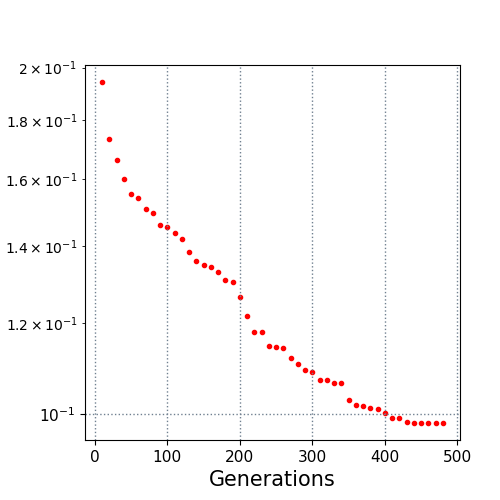

Source data for this figure (header and first rows):
10.0, 0.19427
20.0, 0.1735
30.0, 0.1663
40.0, 0.1601
50.0, 0.1553
60.0, 0.1541
70.0, 0.1506
80.0, 0.1494
90.0, 0.1459
100.0, 0.1454
110.0, 0.1435
120.0, 0.1419
130.0, 0.1381
140.0, 0.1357
150.0, 0.1348
160.0, 0.1343
170.0, 0.1329
180.0, 0.1307
190.0, 0.1302
200.0, 0.1265
210.0, 0.1216
220.0, 0.1178
230.0, 0.1178
240.0, 0.1146
250.0, 0.1144
260.0, 0.1141
270.0, 0.1118
280.0, 0.1105
290.0, 0.1092
300.0, 0.1089
310.0, 0.1071
320.0, 0.1071
330.0, 0.1064
340.0, 0.1064
350.0, 0.1029
360.0, 0.1017
370.0, 0.1016
380.0, 0.1012
390.0, 0.101
400.0, 0.1002
410.0, 0.09919
420.0, 0.09919
430.0, 0.09838
440.0, 0.09822
450.0, 0.09822
460.0, 0.09822
470.0, 0.09822
480.0, 0.09822
